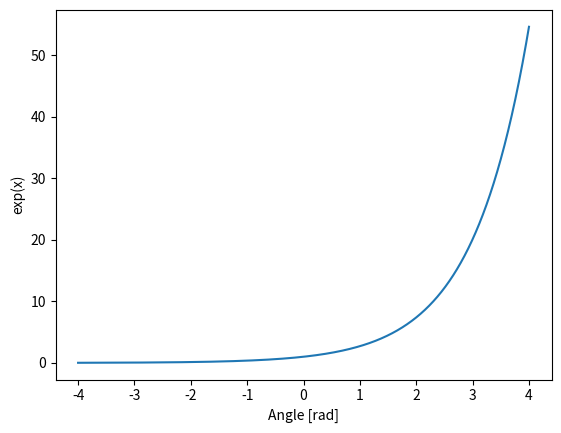

This figure's Python source:
import numpy as np
import matplotlib.pyplot as plt


x = np.linspace(-4, 4, 3000)
plt.plot(x, np.exp(x))
plt.xlabel('Angle [rad]')
plt.ylabel('exp(x)')
plt.axis('tight')
plt.show()